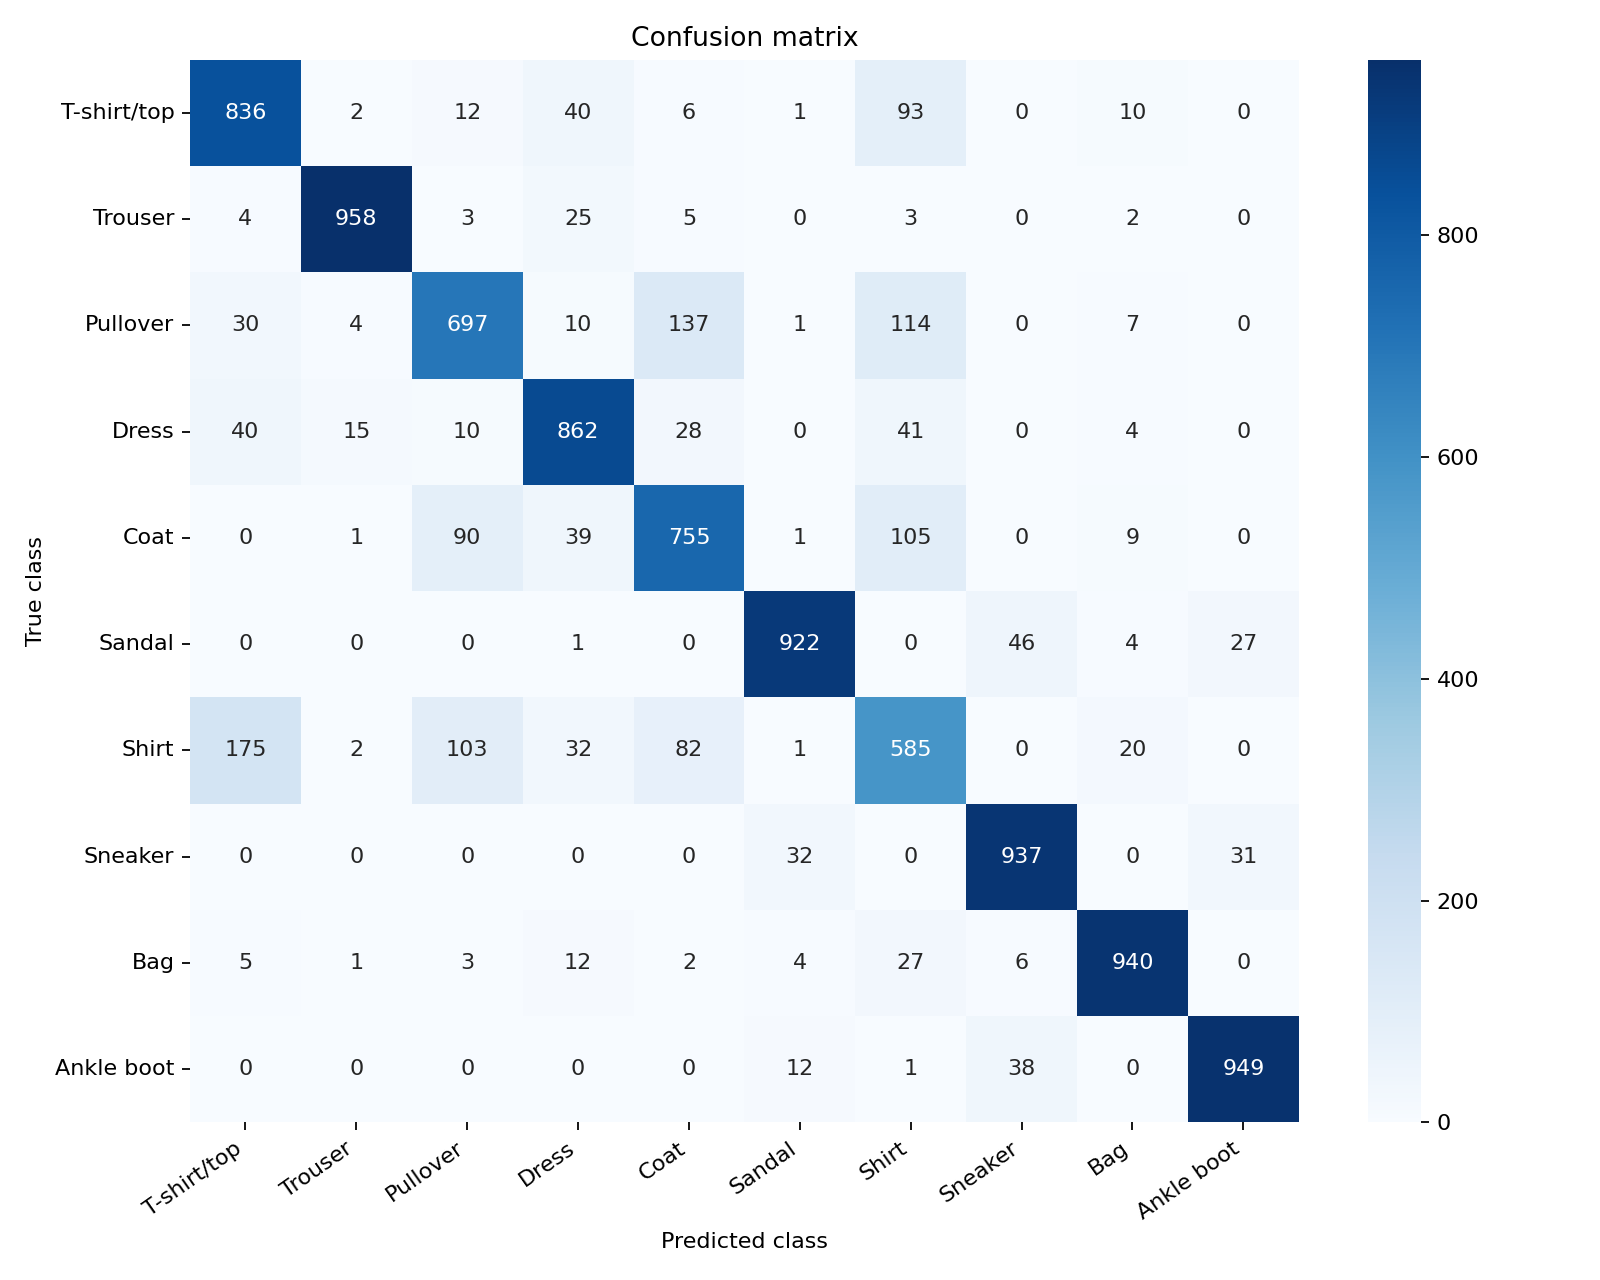

Source data for this figure (header and first rows):
true/predicted, T-shirt/top, Trouser, Pullover, Dress, Coat, Sandal, Shirt, Sneaker, Bag, Ankle boot
T-shirt/top, 836, 2, 12, 40, 6, 1, 93, 0, 10, 0
Trouser, 4, 958, 3, 25, 5, 0, 3, 0, 2, 0
Pullover, 30, 4, 697, 10, 137, 1, 114, 0, 7, 0
Dress, 40, 15, 10, 862, 28, 0, 41, 0, 4, 0
Coat, 0, 1, 90, 39, 755, 1, 105, 0, 9, 0
Sandal, 0, 0, 0, 1, 0, 922, 0, 46, 4, 27
Shirt, 175, 2, 103, 32, 82, 1, 585, 0, 20, 0
Sneaker, 0, 0, 0, 0, 0, 32, 0, 937, 0, 31
Bag, 5, 1, 3, 12, 2, 4, 27, 6, 940, 0
Ankle boot, 0, 0, 0, 0, 0, 12, 1, 38, 0, 949
